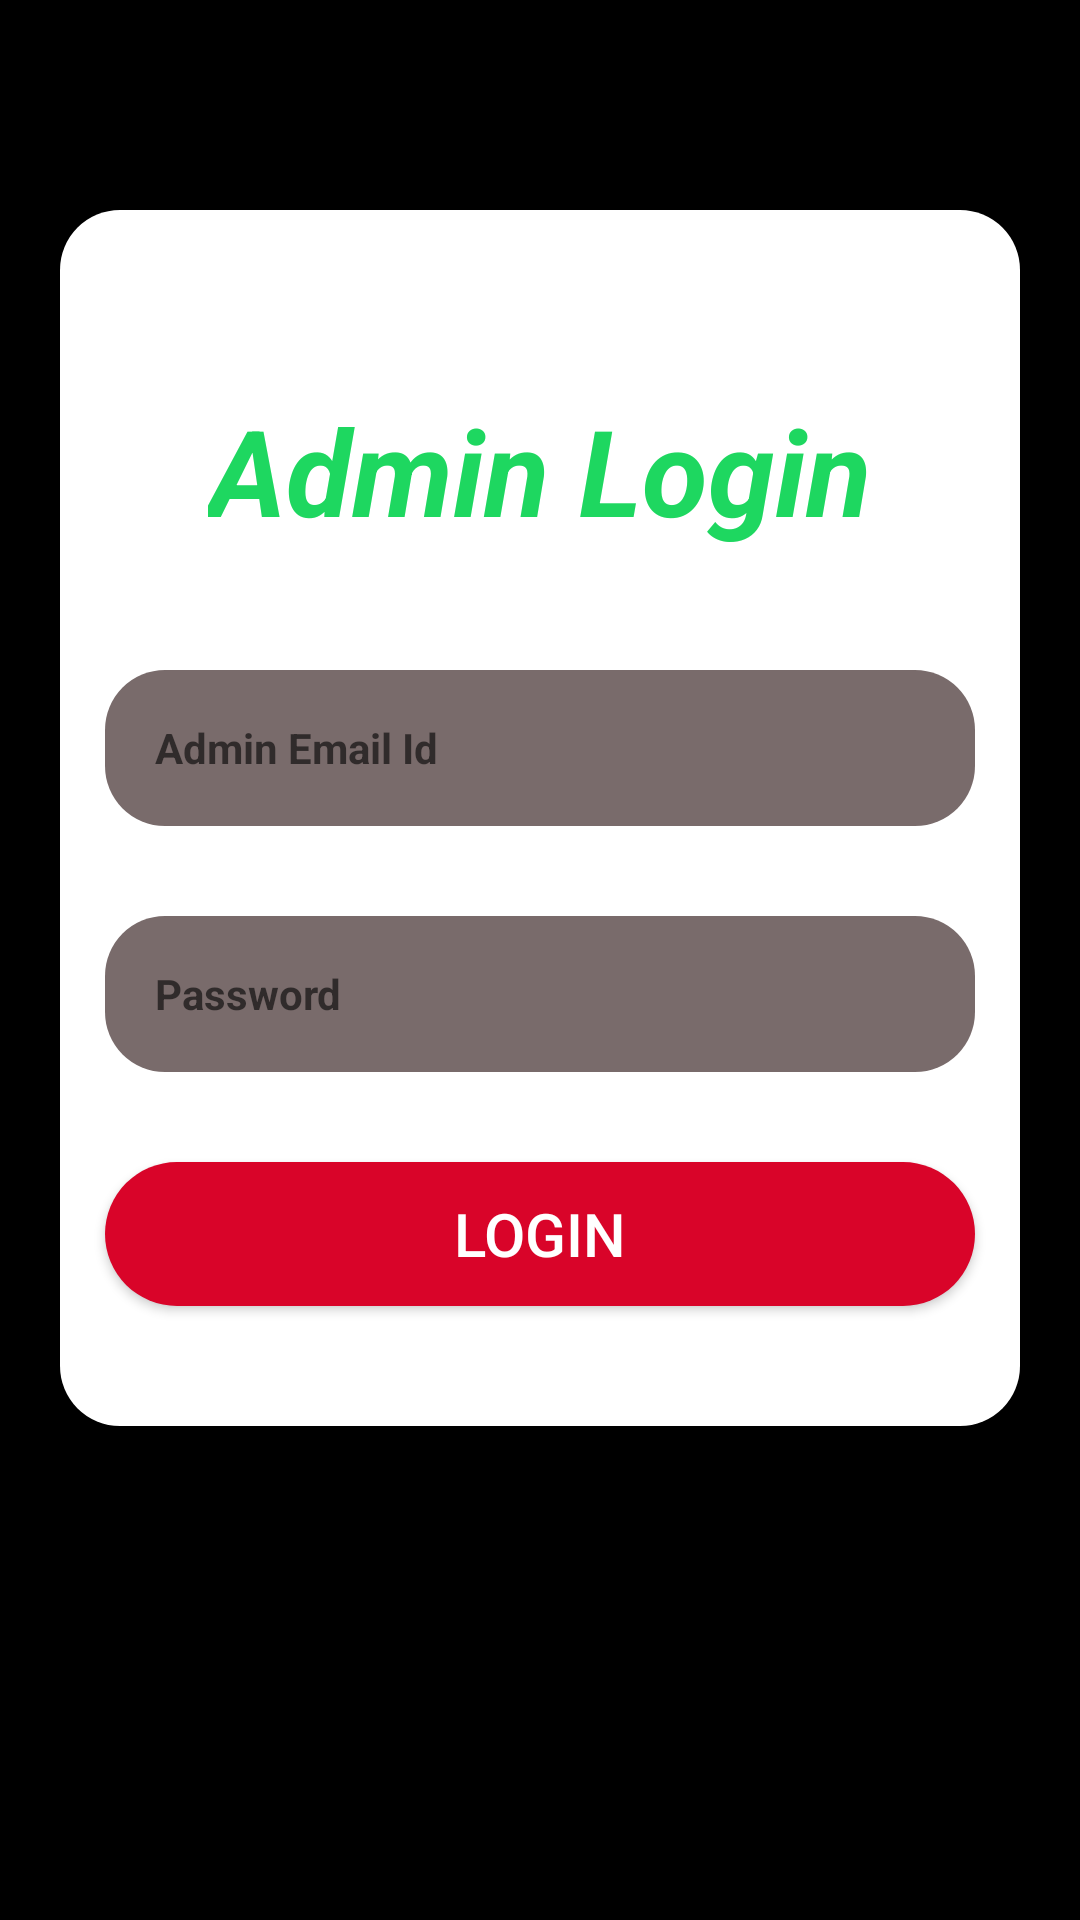

Android layout source for this screen:
<!-- AndroidManifest.xml: application theme Theme.Projects -->
<!-- res/layout/activity_main.xml -->
<?xml version="1.0" encoding="utf-8"?>
<RelativeLayout xmlns:android="http://schemas.android.com/apk/res/android"
    xmlns:app="http://schemas.android.com/apk/res-auto"
    xmlns:tools="http://schemas.android.com/tools"
    android:layout_width="match_parent"
    android:layout_height="match_parent"
    android:background="@color/black"
    tools:context=".MainActivity">


    <RelativeLayout
        android:layout_width="wrap_content"
        android:layout_height="wrap_content"
        android:id="@+id/rel1"
        android:layout_centerHorizontal="true"
        android:layout_marginTop="70dp"
        android:layout_marginLeft="20dp"
        android:layout_marginRight="20dp"
        android:background="@drawable/corner_login"
        >

        <TextView
            android:layout_width="wrap_content"
            android:layout_height="wrap_content"
            android:id="@+id/text1"
            android:text="Admin Login"
            android:layout_marginTop="60dp"
            android:textSize="40dp"
            android:textStyle="bold|italic"
            android:textColor="@color/Green"
            android:layout_centerHorizontal="true"/>

        <EditText
            android:layout_width="350dp"
            android:layout_height="52dp"
            android:id="@+id/Ed1"
            android:layout_below="@+id/text1"
            android:background="@drawable/admin_login"
            android:textStyle="bold"
            android:layout_centerHorizontal="true"
            android:hint="     Admin Email Id"
            android:layout_marginLeft="15dp"
            android:layout_marginRight="15dp"
            android:layout_marginTop="40dp"
            android:shadowColor="@color/black"
            style="@style/CardView.Dark"/>
        <EditText
            android:layout_width="350dp"
            android:layout_height="52dp"
            android:id="@+id/Ed2"
            android:layout_centerHorizontal="true"
            android:background="@drawable/admin_login"
            android:textStyle="bold"
            android:inputType="textPassword"
            android:hint="     Password"
            android:layout_below="@+id/Ed1"
            android:layout_marginLeft="15dp"
            android:layout_marginRight="15dp"
            android:layout_marginTop="30dp"
            android:shadowColor="@color/black"
            style="@style/CardView.Dark"/>
        <Button
            android:layout_width="300dp"
            android:layout_height="wrap_content"
            android:id="@+id/AdB1"
            android:layout_below="@id/Ed2"
            android:layout_centerHorizontal="true"
            android:backgroundTint="@color/Red"
            android:background="@drawable/corner_radius"
            android:layout_marginTop="30dp"
            android:layout_marginLeft="15dp"
            android:layout_marginRight="15dp"
            android:textColor="@color/white"
            android:text="Login"
            android:textSize="20dp"
            android:layout_marginBottom="40dp"/>

    </RelativeLayout>





</RelativeLayout>
<!-- resources referenced by this layout -->
<resources>
  <color name="Green">#1ed760</color>
  <color name="Red">#d90429</color>
  <color name="black">#FF000000</color>
  <color name="white">#FFFFFFFF</color>
  <!-- drawable admin_login (drawable) -->
  <?xml version="1.0" encoding="utf-8"?>
  <shape xmlns:android="http://schemas.android.com/apk/res/android">
      <corners  android:radius="20dp"/>
      <solid android:color="@color/RootL"/>
  </shape>
  <!-- drawable corner_login (drawable) -->
  <?xml version="1.0" encoding="utf-8"?>
  <shape xmlns:android="http://schemas.android.com/apk/res/android">
      <corners  android:radius="20dp"/>
      <solid android:color="@color/white"/>
  </shape>
  <!-- drawable corner_radius (drawable) -->
  <?xml version="1.0" encoding="utf-8"?>
  <shape xmlns:android="http://schemas.android.com/apk/res/android">
      <solid android:color="@color/Red"/>
      <corners android:radius="50dp" />
  
  </shape>
  <style name="Theme.Projects" parent="Theme.AppCompat.DayNight.DarkActionBar">
          
          <item name="colorPrimary">@color/purple_500</item>
          <item name="colorPrimaryVariant">@color/purple_700</item>
          <item name="colorOnPrimary">@color/white</item>
          
          <item name="colorSecondary">@color/teal_200</item>
          <item name="colorSecondaryVariant">@color/teal_700</item>
          <item name="colorOnSecondary">@color/black</item>
          
          <item name="android:statusBarColor">?attr/colorPrimaryVariant</item>
          
      </style>
  <color name="RootL">#FF796B6B</color>
  <color name="purple_500">#FF6200EE</color>
  <color name="purple_700">#FF3700B3</color>
  <color name="teal_200">#FF03DAC5</color>
  <color name="teal_700">#00796B</color>
</resources>
